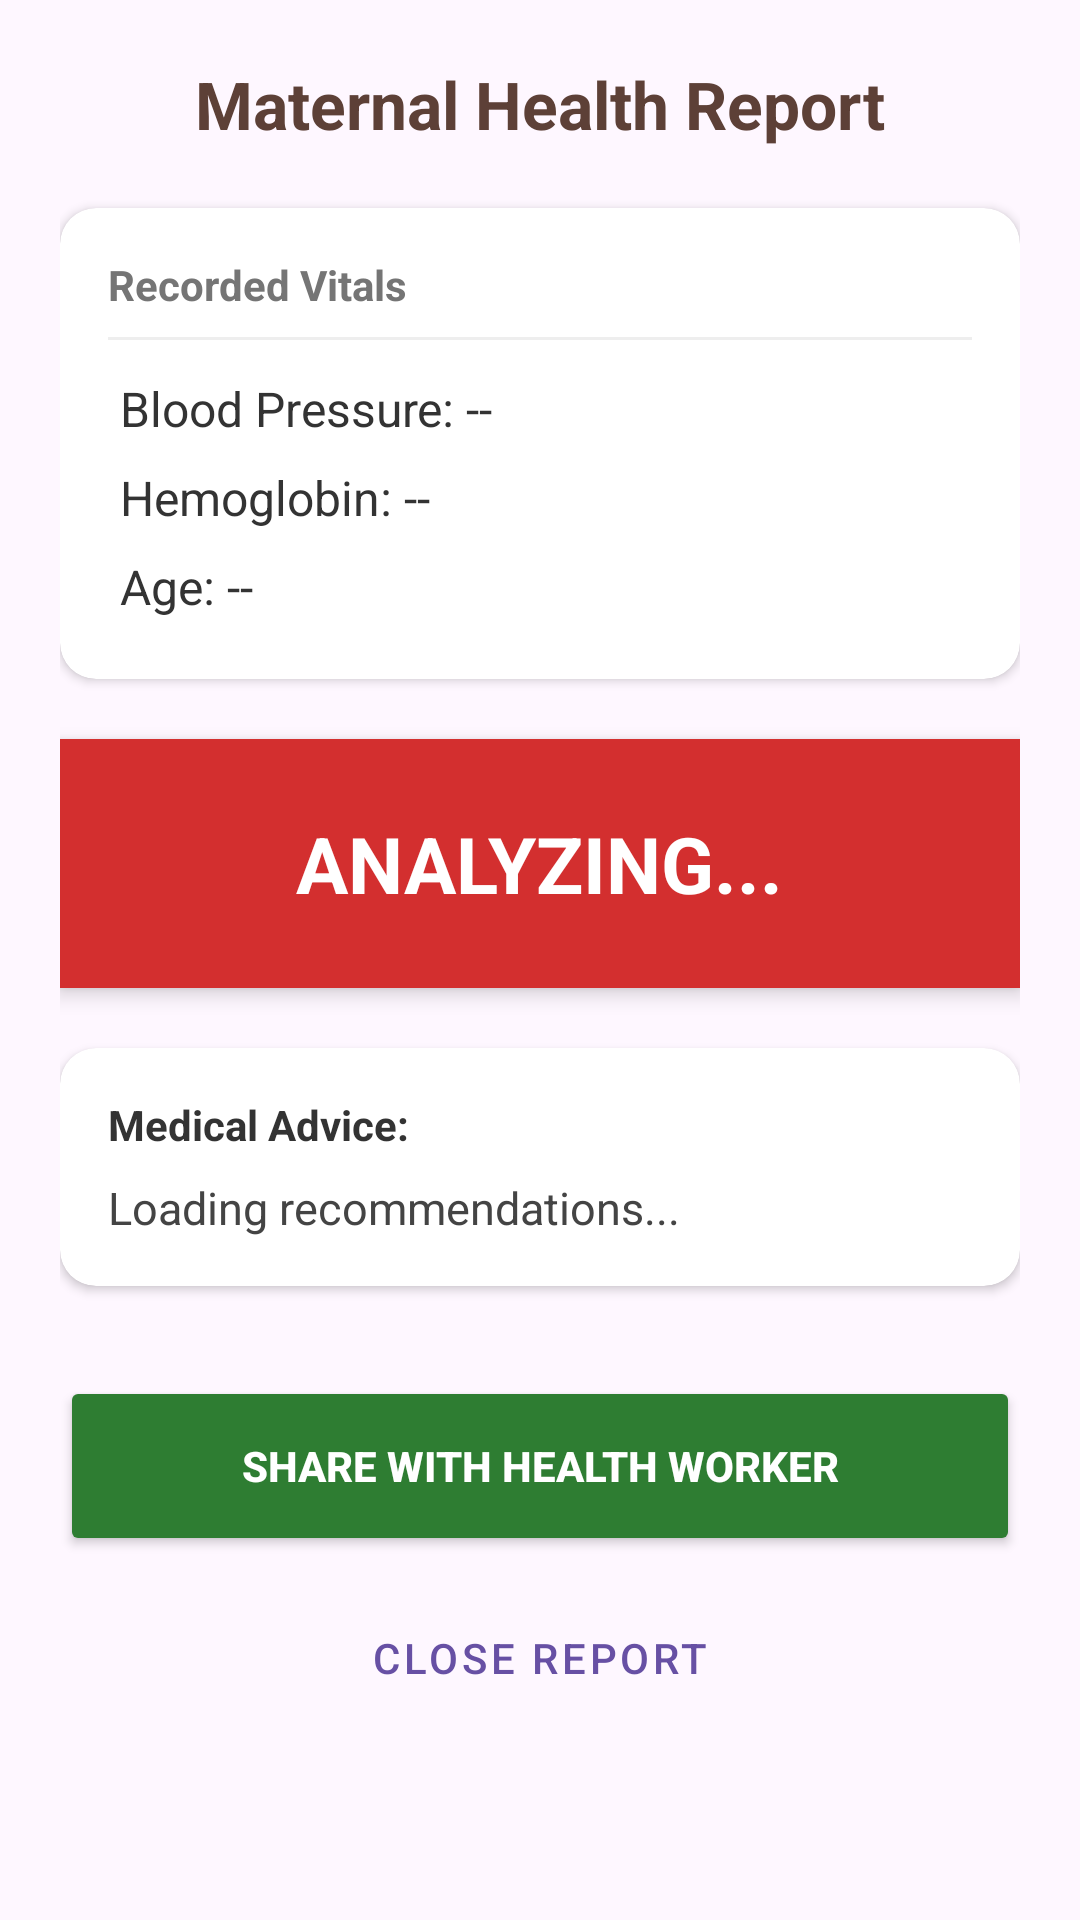

This screen was rendered from an Android layout file. Write that file and the resources it references.
<!-- AndroidManifest.xml: application theme Theme.MbararaMamaCheckAI -->
<!-- res/layout/activity_report.xml -->
<?xml version="1.0" encoding="utf-8"?>
<ScrollView xmlns:android="http://schemas.android.com/apk/res/android"
    xmlns:app="http://schemas.android.com/apk/res-auto"
    android:layout_width="match_parent"
    android:layout_height="match_parent">

    <LinearLayout
        android:layout_width="match_parent"
        android:layout_height="wrap_content"
        android:orientation="vertical"
        android:padding="20dp">

        <TextView
            android:layout_width="wrap_content"
            android:layout_height="wrap_content"
            android:layout_gravity="center"
            android:layout_marginBottom="20dp"
            android:text="Maternal Health Report"
            android:textColor="#5D4037"
            android:textSize="22sp"
            android:textStyle="bold" />

        <androidx.cardview.widget.CardView
            android:layout_width="match_parent"
            android:layout_height="wrap_content"
            app:cardCornerRadius="12dp"
            app:cardElevation="2dp">

            <LinearLayout
                android:layout_width="match_parent"
                android:layout_height="wrap_content"
                android:orientation="vertical"
                android:padding="16dp">

                <TextView
                    android:layout_width="wrap_content"
                    android:layout_height="wrap_content"
                    android:text="Recorded Vitals"
                    android:textColor="#757575"
                    android:textStyle="bold" />

                <View
                    android:layout_width="match_parent"
                    android:layout_height="1dp"
                    android:layout_marginVertical="8dp"
                    android:background="#EEEEEE" />

                <TextView
                    android:id="@+id/reportBP"
                    android:layout_width="match_parent"
                    android:layout_height="wrap_content"
                    android:padding="4dp"
                    android:text="Blood Pressure: --"
                    android:textColor="#333333"
                    android:textSize="16sp" />

                <TextView
                    android:id="@+id/reportHemo"
                    android:layout_width="match_parent"
                    android:layout_height="wrap_content"
                    android:padding="4dp"
                    android:text="Hemoglobin: --"
                    android:textColor="#333333"
                    android:textSize="16sp" />

                <TextView
                    android:id="@+id/reportAge"
                    android:layout_width="match_parent"
                    android:layout_height="wrap_content"
                    android:padding="4dp"
                    android:text="Age: --"
                    android:textColor="#333333"
                    android:textSize="16sp" />
            </LinearLayout>
        </androidx.cardview.widget.CardView>

        <LinearLayout
            android:id="@+id/reportRiskBanner"
            android:layout_width="match_parent"
            android:layout_height="wrap_content"
            android:layout_marginTop="20dp"
            android:background="#D32F2F"
            android:elevation="4dp"
            android:gravity="center"
            android:orientation="vertical"
            android:padding="24dp">

            <TextView
                android:id="@+id/reportRiskTitle"
                android:layout_width="wrap_content"
                android:layout_height="wrap_content"
                android:text="ANALYZING..."
                android:textColor="#FFFFFF"
                android:textSize="26sp"
                android:textStyle="bold" />
        </LinearLayout>

        <androidx.cardview.widget.CardView
            android:layout_width="match_parent"
            android:layout_height="wrap_content"
            android:layout_marginTop="20dp"
            app:cardCornerRadius="12dp">

            <LinearLayout
                android:layout_width="match_parent"
                android:layout_height="wrap_content"
                android:orientation="vertical"
                android:padding="16dp">

                <TextView
                    android:layout_width="wrap_content"
                    android:layout_height="wrap_content"
                    android:text="Medical Advice:"
                    android:textColor="#333333"
                    android:textStyle="bold" />

                <TextView
                    android:id="@+id/reportInstructions"
                    android:layout_width="match_parent"
                    android:layout_height="wrap_content"
                    android:layout_marginTop="8dp"
                    android:lineSpacingExtra="4dp"
                    android:text="Loading recommendations..."
                    android:textColor="#444444"
                    android:textSize="15sp" />
            </LinearLayout>
        </androidx.cardview.widget.CardView>

        <Button
            android:id="@+id/btnShareReport"
            android:layout_width="match_parent"
            android:layout_height="60dp"
            android:layout_marginTop="30dp"
            android:backgroundTint="#2E7D32"
            android:text="SHARE WITH HEALTH WORKER"
            android:textColor="#FFFFFF"
            android:textStyle="bold" />

        <Button
            android:id="@+id/btnDone"
            style="@style/Widget.MaterialComponents.Button.TextButton"
            android:layout_width="match_parent"
            android:layout_height="wrap_content"
            android:layout_marginTop="10dp"
            android:text="CLOSE REPORT" />

    </LinearLayout>
</ScrollView>
<!-- resources referenced by this layout -->
<resources>
  <style name="Theme.MbararaMamaCheckAI" parent="Base.Theme.MbararaMamaCheckAI" />
  <style name="Base.Theme.MbararaMamaCheckAI" parent="Theme.Material3.DayNight.NoActionBar">
          
          
      </style>
</resources>
